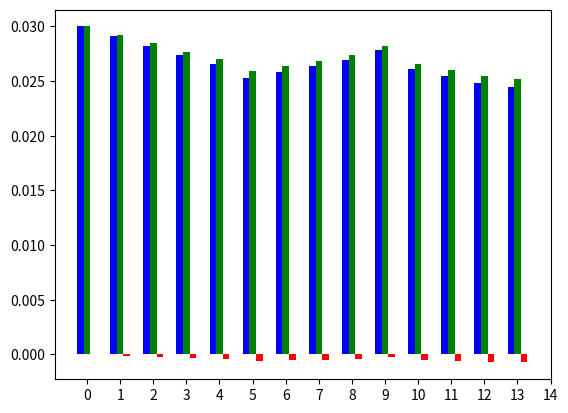

This figure's Python source: (Note: this script raises an exception after producing the figure.)
import numpy as np
import matplotlib.pyplot as plt
 

N = 14
ind = np.arange(N)

#values of p_bar

t_20 = ([0.03      , 0.0291232 , 0.02825569, 0.02734515, 0.02656214,
       0.0253027 , 0.02586229, 0.02634643, 0.02694908, 0.02789261,
       0.02607566, 0.02543519, 0.02481815, 0.02447446])

t_0 = ([0.03      , 0.02923972, 0.0284881 , 0.02769964, 0.02702198,
       0.02593287, 0.02641649, 0.02683492, 0.02735644, 0.02817336,
       0.02660018, 0.02604607, 0.02551389, 0.02521535])

#np.subtract(t_20,t_0)
f = ([ 0.        , -0.00011652, -0.00023241, -0.00035449, -0.00045984,
       -0.00063017, -0.0005542 , -0.00048849, -0.00040736, -0.00028075,
       -0.00052452, -0.00061088, -0.00069574, -0.00074089])

ax = plt.subplot(111)

rects1 = ax.bar(ind-0.2, t_20, width=0.2, color='b', align='center')
rects2 = ax.bar(ind, t_0, width=0.2, color='g', align='center')
rects3 = ax.bar(ind+0.2, f, width=0.2, color='r', align='center')

labels = ('K1', 'K2', 'K3', 'K4', 'K5', 'K6', 'K7', 'K8', 'K9', 'K10', 'K11', 'K12', 'K13', 'K14')

plt.xticks(np.arange(15), labels, rotation=45)
plt.autoscale(tight=True)


plt.xlabel('Knoten')
plt.ylabel('Druck/bar')
#plt.tilte('Druckwerte')

plt.legend( (rects1[0], rects2[0], rects3[0]), ('t_20', 't_0', 'Fehlerabweichung'), bbox_to_anchor=(1.5, 1), loc='upper right' )

plt.show()